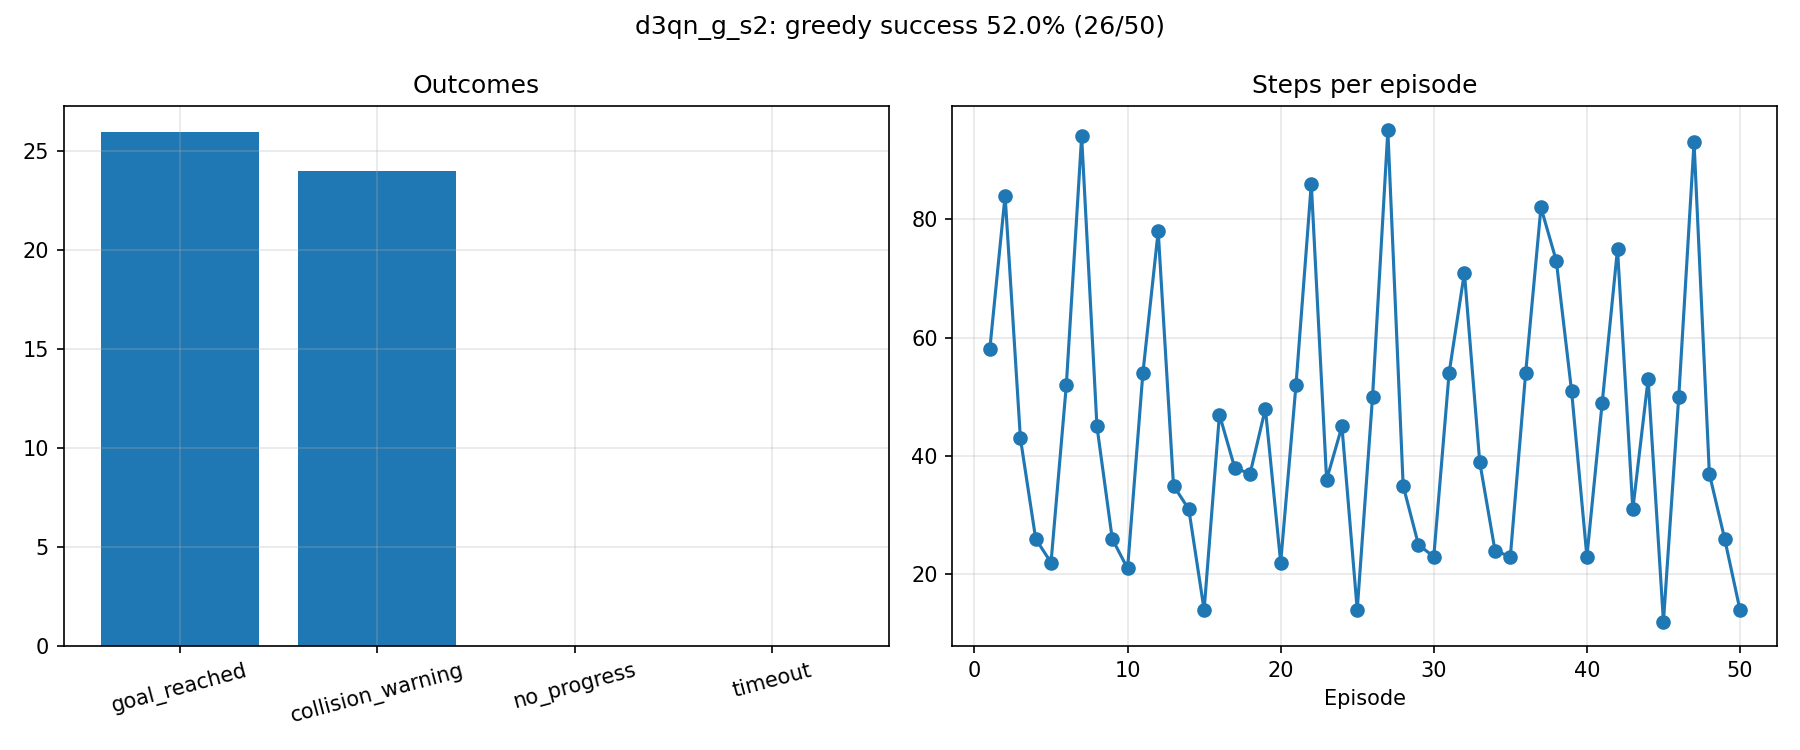

The file beside this chart, header and first rows:
label, episode, pose_index, start_x, start_y, start_yaw, outcome, steps, reward, end_x, end_y, goal_distance_end, min_lidar_end
d3qn_g_s2, 1, 0, 0.0, 0.0, 0.0, goal_reached, 58, 104.9, 1.873, -2.025, 0.13, 0.322
d3qn_g_s2, 2, 1, -1.5, -0.8, 0.0, collision_warning, 84, -47.95, -0.71, -2.016, 2.71, 0.145
d3qn_g_s2, 3, 2, 0.0, 1.0, -1.571, collision_warning, 43, -43.59, -1.033, 0.573, 3.977, 0.126
d3qn_g_s2, 4, 3, 1.8, -0.2, -1.571, goal_reached, 26, 105.2, 1.894, -1.847, 0.186, 0.512
d3qn_g_s2, 5, 4, 0.3, -1.8, 0.0, goal_reached, 22, 104.9, 1.811, -1.944, 0.197, 0.332
d3qn_g_s2, 6, 0, 0.0, 0.0, 0.0, goal_reached, 52, 104.6, 1.841, -1.941, 0.17, 0.385
d3qn_g_s2, 7, 1, -1.5, -0.8, 0.0, collision_warning, 94, -40.9, -0.716, -1.904, 2.718, 0.139
d3qn_g_s2, 8, 2, 0.0, 1.0, -1.571, collision_warning, 45, -42.43, -1.027, 0.541, 3.953, 0.145
d3qn_g_s2, 9, 3, 1.8, -0.2, -1.571, goal_reached, 26, 105.2, 1.891, -1.843, 0.191, 0.497
d3qn_g_s2, 10, 4, 0.3, -1.8, 0.0, goal_reached, 21, 105.1, 1.879, -1.85, 0.192, 0.37
d3qn_g_s2, 11, 0, 0.0, 0.0, 0.0, goal_reached, 54, 106.2, 1.822, -2.004, 0.178, 0.339
d3qn_g_s2, 12, 1, -1.5, -0.8, 0.0, collision_warning, 78, -40.37, -0.717, -1.835, 2.722, 0.141
d3qn_g_s2, 13, 2, 0.0, 1.0, -1.571, collision_warning, 35, -40.54, -0.982, 0.535, 3.914, 0.129
d3qn_g_s2, 14, 3, 1.8, -0.2, -1.571, goal_reached, 31, 104.3, 1.848, -1.983, 0.153, 0.377
d3qn_g_s2, 15, 4, 0.3, -1.8, 0.0, collision_warning, 14, -26.95, 0.834, -1.572, 1.243, 0.139
d3qn_g_s2, 16, 0, 0.0, 0.0, 0.0, goal_reached, 47, 107.1, 1.821, -1.914, 0.199, 0.312
d3qn_g_s2, 17, 1, -1.5, -0.8, 0.0, collision_warning, 38, -32.17, -0.718, -1.812, 2.724, 0.142
d3qn_g_s2, 18, 2, 0.0, 1.0, -1.571, collision_warning, 37, -40.0, -0.979, 0.506, 3.892, 0.149
d3qn_g_s2, 19, 3, 1.8, -0.2, -1.571, goal_reached, 48, 97.38, 1.856, -2.135, 0.197, 0.19
d3qn_g_s2, 20, 4, 0.3, -1.8, 0.0, goal_reached, 22, 104.9, 1.874, -1.852, 0.195, 0.416
d3qn_g_s2, 21, 0, 0.0, 0.0, 0.0, goal_reached, 52, 106.7, 1.865, -2.037, 0.14, 0.297
d3qn_g_s2, 22, 1, -1.5, -0.8, 0.0, collision_warning, 86, -40.31, -0.722, -1.926, 2.723, 0.143
d3qn_g_s2, 23, 2, 0.0, 1.0, -1.571, collision_warning, 36, -42.13, -1.031, 0.628, 4.012, 0.138
d3qn_g_s2, 24, 3, 1.8, -0.2, -1.571, goal_reached, 45, 99.39, 1.878, -1.961, 0.128, 0.379
d3qn_g_s2, 25, 4, 0.3, -1.8, 0.0, collision_warning, 14, -26.59, 0.824, -1.572, 1.252, 0.136
d3qn_g_s2, 26, 0, 0.0, 0.0, 0.0, goal_reached, 50, 105.2, 1.881, -1.846, 0.194, 0.379
d3qn_g_s2, 27, 1, -1.5, -0.8, 0.0, collision_warning, 95, -40.97, -0.726, -1.908, 2.728, 0.136
d3qn_g_s2, 28, 2, 0.0, 1.0, -1.571, collision_warning, 35, -38.66, -0.998, 0.393, 3.836, 0.131
d3qn_g_s2, 29, 3, 1.8, -0.2, -1.571, goal_reached, 25, 105.3, 1.82, -1.914, 0.199, 0.406
d3qn_g_s2, 30, 4, 0.3, -1.8, 0.0, goal_reached, 23, 104.8, 1.903, -1.851, 0.177, 0.439
d3qn_g_s2, 31, 0, 0.0, 0.0, 0.0, goal_reached, 54, 106.2, 1.838, -2.021, 0.163, 0.315
d3qn_g_s2, 32, 1, -1.5, -0.8, 0.0, collision_warning, 71, -37.79, -0.714, -1.834, 2.719, 0.142
d3qn_g_s2, 33, 2, 0.0, 1.0, -1.571, collision_warning, 39, -41.01, -0.981, 0.514, 3.899, 0.147
d3qn_g_s2, 34, 3, 1.8, -0.2, -1.571, goal_reached, 24, 105.4, 1.969, -1.832, 0.171, 0.444
d3qn_g_s2, 35, 4, 0.3, -1.8, 0.0, goal_reached, 23, 105.2, 1.885, -1.945, 0.128, 0.327
d3qn_g_s2, 36, 0, 0.0, 0.0, 0.0, goal_reached, 54, 106.4, 1.876, -1.969, 0.128, 0.376
d3qn_g_s2, 37, 1, -1.5, -0.8, 0.0, collision_warning, 82, -40.58, -0.704, -1.855, 2.708, 0.132
d3qn_g_s2, 38, 2, 0.0, 1.0, -1.571, collision_warning, 73, -43.14, -0.872, -1.534, 2.909, 0.15
d3qn_g_s2, 39, 3, 1.8, -0.2, -1.571, goal_reached, 51, 94.5, 1.806, -1.995, 0.194, 0.336
d3qn_g_s2, 40, 4, 0.3, -1.8, 0.0, goal_reached, 23, 105, 1.897, -1.836, 0.193, 0.447
d3qn_g_s2, 41, 0, 0.0, 0.0, 0.0, goal_reached, 49, 105.8, 1.867, -1.906, 0.163, 0.358
d3qn_g_s2, 42, 1, -1.5, -0.8, 0.0, collision_warning, 75, -36.97, -0.727, -1.951, 2.728, 0.143
d3qn_g_s2, 43, 2, 0.0, 1.0, -1.571, collision_warning, 31, -40.32, -1.024, 0.632, 4.008, 0.139
d3qn_g_s2, 44, 3, 1.8, -0.2, -1.571, goal_reached, 53, 93.59, 1.873, -2.024, 0.129, 0.313
d3qn_g_s2, 45, 4, 0.3, -1.8, 0.0, collision_warning, 12, -25.57, 0.822, -1.568, 1.254, 0.145
d3qn_g_s2, 46, 0, 0.0, 0.0, 0.0, goal_reached, 50, 106.6, 1.853, -1.885, 0.187, 0.336
d3qn_g_s2, 47, 1, -1.5, -0.8, 0.0, collision_warning, 93, -40.49, -0.723, -1.892, 2.725, 0.142
d3qn_g_s2, 48, 2, 0.0, 1.0, -1.571, collision_warning, 37, -41.2, -1.016, 0.591, 3.976, 0.147
d3qn_g_s2, 49, 3, 1.8, -0.2, -1.571, goal_reached, 26, 105, 1.853, -1.899, 0.179, 0.447
d3qn_g_s2, 50, 4, 0.3, -1.8, 0.0, collision_warning, 14, -27.12, 0.829, -1.571, 1.247, 0.143
